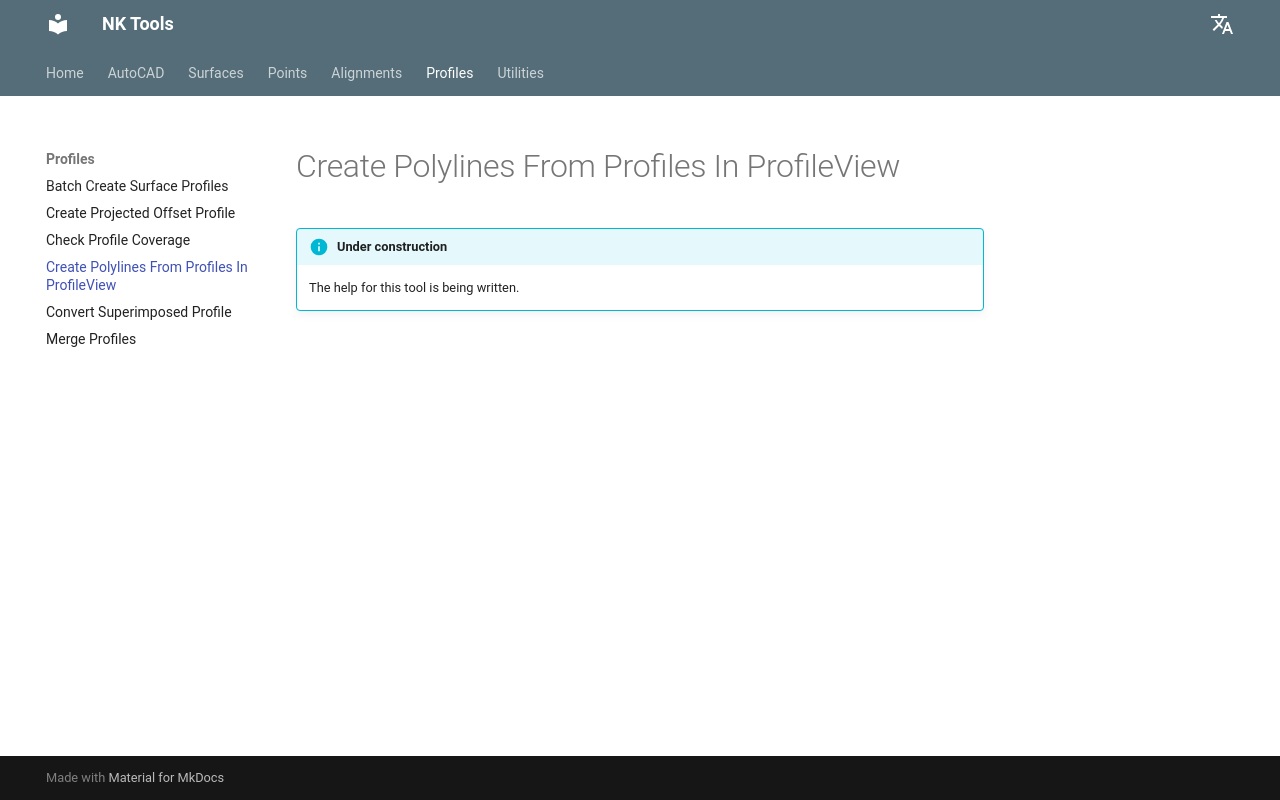

repository: nkiakas/NK-Tools-Help · page: profiles/create-polylines-from-profiles-in-profile-view/index.html · generator: mkdocs

# Create Polylines From Profiles In ProfileView

!!! info "Under construction"
    The help for this tool is being written.
